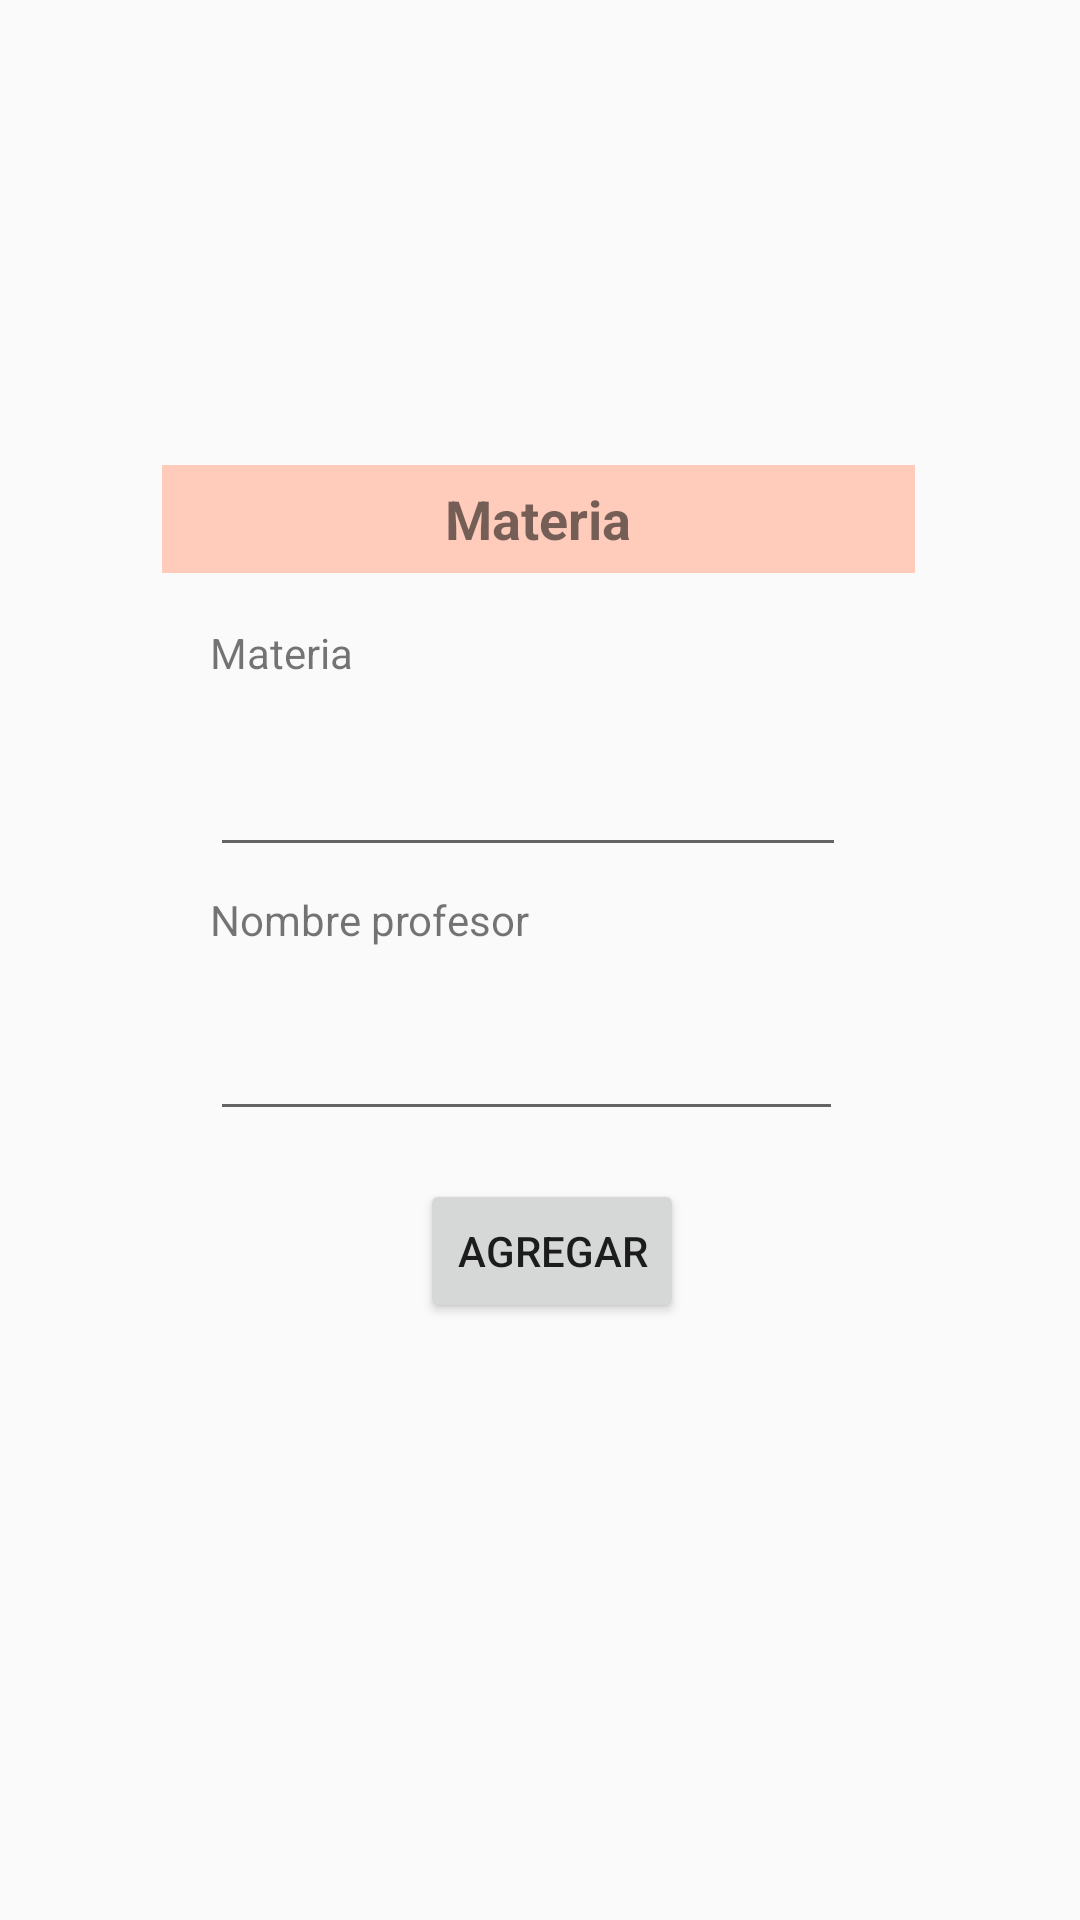

The Android layout XML behind this screen, and the referenced resources:
<!-- AndroidManifest.xml: application theme AppTheme -->
<!-- res/layout/cuadro_dialogomat.xml -->
<?xml version="1.0" encoding="utf-8"?>
<android.support.constraint.ConstraintLayout
    xmlns:android="http://schemas.android.com/apk/res/android"
    xmlns:app="http://schemas.android.com/apk/res-auto"
    xmlns:tools="http://schemas.android.com/tools"
    android:layout_width="match_parent"
    android:layout_height="match_parent">

    <android.support.constraint.ConstraintLayout
        android:id="@+id/constraintLayout"
        android:layout_width="260dp"
        android:layout_height="330dp"
        android:layout_marginStart="8dp"
        android:layout_marginLeft="8dp"
        android:layout_marginTop="8dp"
        android:layout_marginBottom="8dp"
        app:layout_constraintBottom_toBottomOf="parent"
        app:layout_constraintEnd_toEndOf="parent"
        app:layout_constraintStart_toStartOf="parent"
        app:layout_constraintTop_toTopOf="parent">

        <TextView
            android:id="@+id/textView"
            android:layout_width="wrap_content"
            android:layout_height="28dp"
            android:layout_marginStart="16dp"
            android:layout_marginLeft="16dp"
            android:layout_marginTop="53dp"
            android:text="@string/et_materia"
            app:layout_constraintStart_toStartOf="parent"
            app:layout_constraintTop_toTopOf="parent" />

        <EditText
            android:id="@+id/et_materia"
            android:layout_width="212dp"
            android:layout_height="45dp"
            android:layout_marginStart="16dp"
            android:layout_marginLeft="16dp"
            android:layout_marginTop="8dp"
            android:ems="10"
            android:inputType="textPersonName"
            app:layout_constraintStart_toStartOf="parent"
            app:layout_constraintTop_toBottomOf="@+id/textView" />

        <TextView
            android:id="@+id/textView2"
            android:layout_width="wrap_content"
            android:layout_height="0dp"
            android:layout_marginStart="16dp"
            android:layout_marginLeft="16dp"
            android:layout_marginTop="8dp"
            android:text="Nombre profesor"
            app:layout_constraintStart_toStartOf="parent"
            app:layout_constraintTop_toBottomOf="@+id/et_materia" />

        <EditText
            android:id="@+id/et_descripcion"
            android:layout_width="211dp"
            android:layout_height="53dp"
            android:layout_marginStart="16dp"
            android:layout_marginLeft="16dp"
            android:layout_marginTop="8dp"
            android:ems="10"
            android:gravity="start|top"
            android:inputType="textMultiLine"
            app:layout_constraintStart_toStartOf="parent"
            app:layout_constraintTop_toBottomOf="@+id/textView2" />

        <Button
            android:id="@+id/btn"
            android:layout_width="wrap_content"
            android:layout_height="wrap_content"
            android:layout_marginStart="8dp"
            android:layout_marginLeft="8dp"
            android:layout_marginTop="16dp"
            android:layout_marginEnd="8dp"
            android:layout_marginRight="8dp"
            android:text="@string/btn"
            app:layout_constraintEnd_toEndOf="parent"
            app:layout_constraintStart_toStartOf="parent"
            app:layout_constraintTop_toBottomOf="@+id/et_descripcion" />

        <TextView
            android:id="@+id/textView8"
            android:layout_width="251dp"
            android:layout_height="36dp"
            android:background="#FFCCBC"
            android:gravity="center"
            android:text="Materia"
            android:textSize="18sp"
            android:textStyle="bold"
            app:layout_constraintStart_toStartOf="parent"
            app:layout_constraintTop_toTopOf="parent" />
    </android.support.constraint.ConstraintLayout>
</android.support.constraint.ConstraintLayout>
<!-- resources referenced by this layout -->
<resources>
  <string name="btn">Agregar</string>
  <string name="et_materia">Materia</string>
  <style name="AppTheme" parent="Theme.AppCompat.DayNight.DarkActionBar">
          
          <item name="colorPrimary">@color/colorPrimary</item>
          <item name="colorPrimaryDark">@color/colorPrimaryDark</item>
          <item name="colorAccent">@color/colorAccent</item>
      </style>
  <color name="colorPrimary">#FF5722</color>
  <color name="colorPrimaryDark">#FF5722</color>
  <color name="colorAccent">#9E9E9E</color>
</resources>
